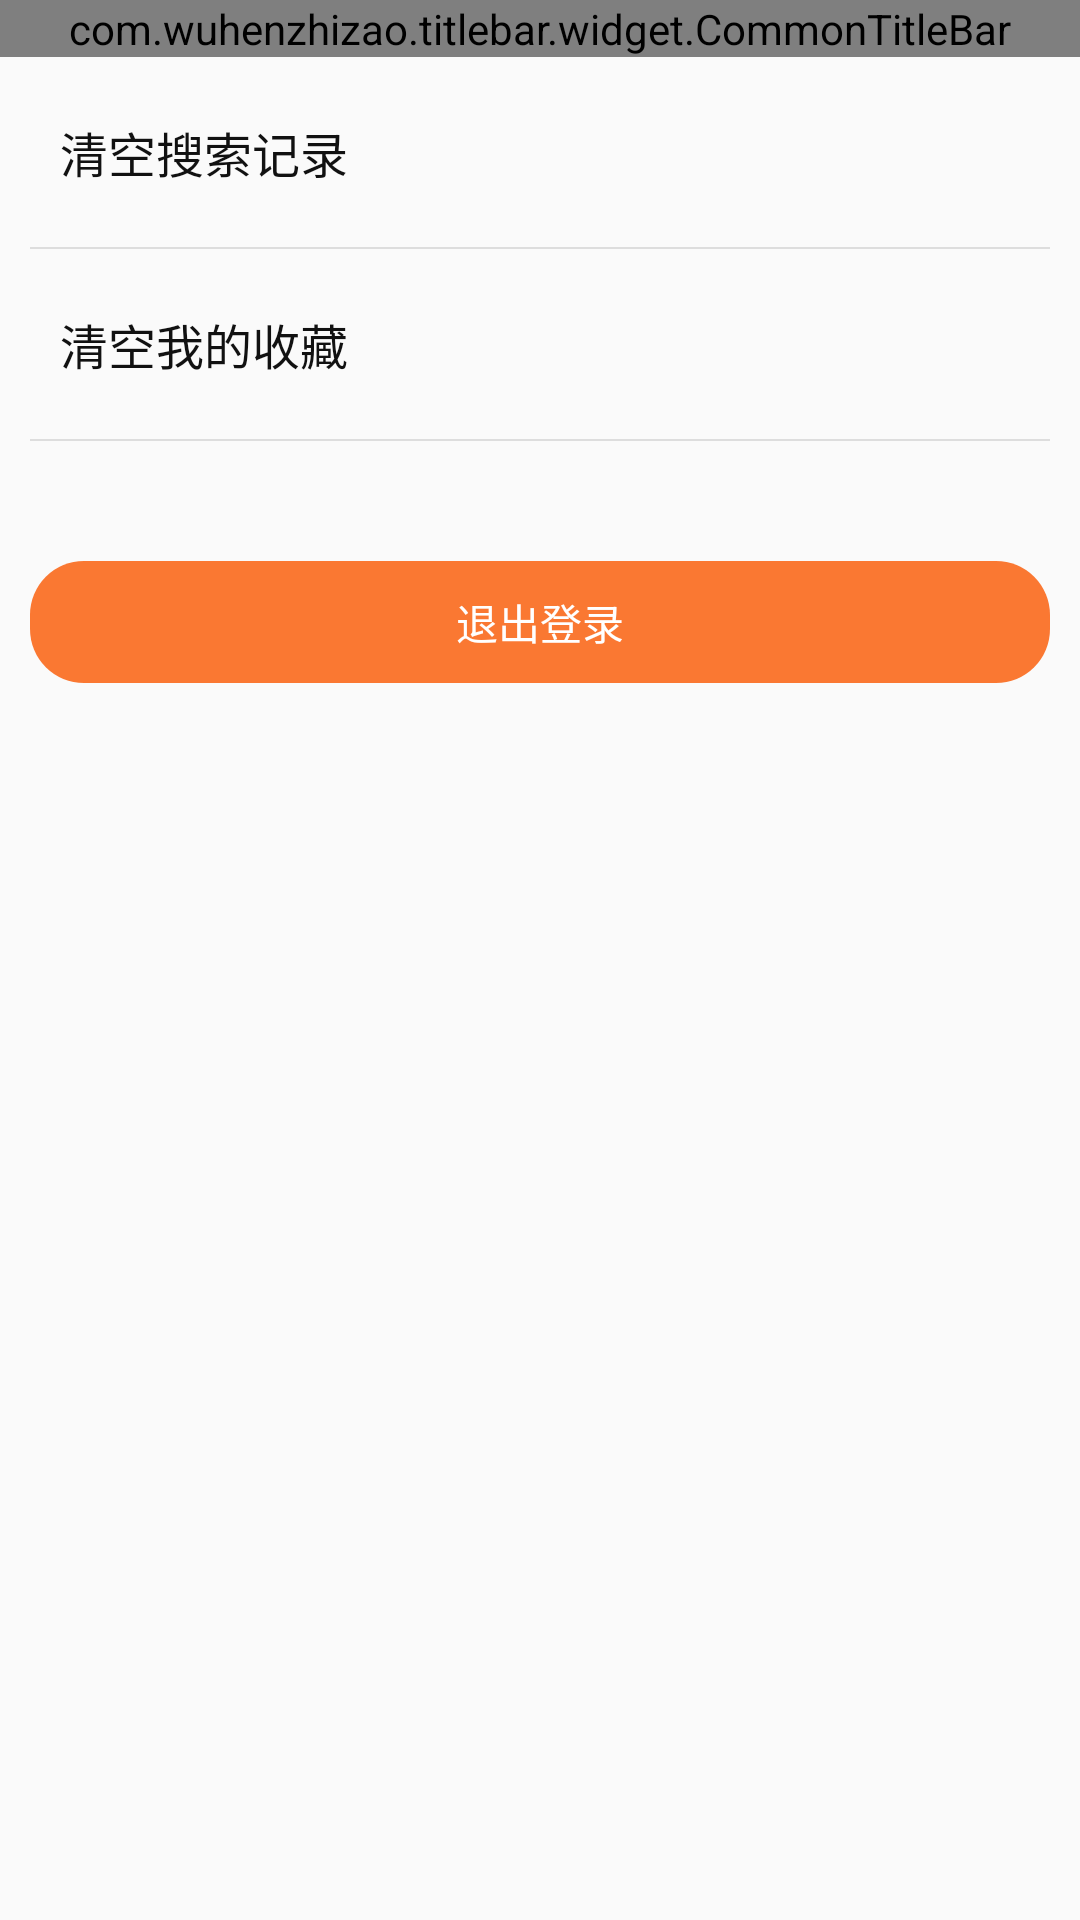

Produce the Android XML layout that renders to this screen, including the resource entries it uses.
<!-- AndroidManifest.xml: application theme AppTheme -->
<!-- res/layout/activity_setting.xml -->
<?xml version="1.0" encoding="utf-8"?>
<LinearLayout xmlns:android="http://schemas.android.com/apk/res/android"
    android:orientation="vertical"
    android:layout_width="match_parent"
    android:layout_height="match_parent">

    <com.wuhenzhizao.titlebar.widget.CommonTitleBar
        xmlns:titlebar="http://schemas.android.com/apk/res-auto"
        android:id="@+id/titlebar"
        android:layout_width="match_parent"
        android:layout_height="wrap_content"
        titlebar:leftType="textView"
        titlebar:leftTextColor="@android:color/white"
        titlebar:leftText="设置"
        titlebar:showBottomLine="true"
        titlebar:statusBarColor="@color/color_select"
        titlebar:titleBarColor="@color/color_select" />

    <RelativeLayout
        android:id="@+id/delete_history"
        android:layout_width="match_parent"
        android:layout_height="wrap_content"
        android:padding="20dp"
        android:gravity="center_vertical"
        >

        <TextView
            android:layout_width="wrap_content"
            android:layout_height="wrap_content"
            android:text="清空搜索记录"
            android:textSize="16sp"
            android:textColor="#111111"
            android:layout_centerVertical="true"
            />

    </RelativeLayout>

    <View
        android:layout_width="match_parent"
        android:layout_height="0.5dp"
        android:background="#dddddd"
        android:layout_marginStart="10dp"
        android:layout_marginEnd="10dp"
        />

    <RelativeLayout
        android:id="@+id/delete_love"
        android:layout_width="match_parent"
        android:layout_height="wrap_content"
        android:padding="20dp"
        android:gravity="center_vertical"
        >

        <TextView
            android:layout_width="wrap_content"
            android:layout_height="wrap_content"
            android:text="清空我的收藏"
            android:textSize="16sp"
            android:textColor="#111111"
            android:layout_centerVertical="true"
            />

    </RelativeLayout>

    <View
        android:layout_width="match_parent"
        android:layout_height="0.5dp"
        android:background="#dddddd"
        android:layout_marginStart="10dp"
        android:layout_marginEnd="10dp"
        />

    <TextView
        android:id="@+id/logout"
        android:layout_width="match_parent"
        android:layout_height="wrap_content"
        android:textColor="@android:color/white"
        android:textSize="14sp"
        android:text="退出登录"
        android:background="@drawable/btn_bg"
        android:textAlignment="center"
        android:padding="10dp"
        android:layout_marginTop="40dp"
        android:layout_marginStart="10dp"
        android:layout_marginEnd="10dp"
        />

</LinearLayout>
<!-- resources referenced by this layout -->
<resources>
  <color name="color_select">#fa7832</color>
  <!-- drawable btn_bg (drawable) -->
  <?xml version="1.0" encoding="utf-8"?>
  <shape xmlns:android="http://schemas.android.com/apk/res/android"
      android:shape="rectangle">
  
      <corners android:radius="18dp"
          />
  
      <solid android:color="@color/color_select"
          />
  
  </shape>
  <style name="AppTheme" parent="Theme.AppCompat.Light.NoActionBar">
          
          <item name="colorPrimary">@color/colorPrimary</item>
          <item name="colorPrimaryDark">@color/colorPrimaryDark</item>
          <item name="colorAccent">@color/colorAccent</item>
      </style>
  <color name="colorPrimary">#6200EE</color>
  <color name="colorPrimaryDark">#3700B3</color>
  <color name="colorAccent">#fa7832</color>
</resources>
